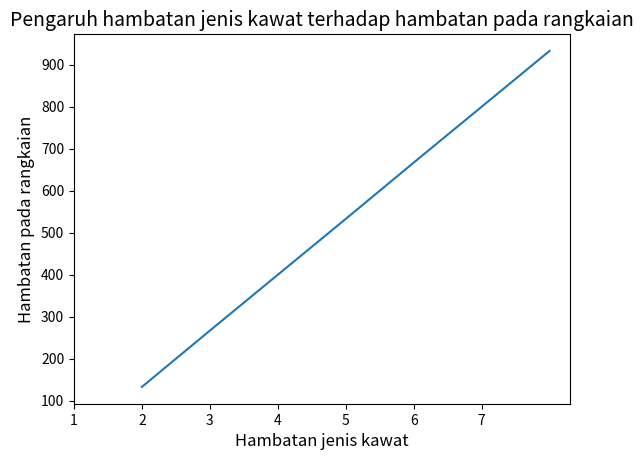

This chart was generated by the following Python code:
import numpy as np
from numpy import*
P = np.array ([1,2,3,4,5,6,7]) #Nilai hambatan jenis kawat
L = np.array ([0.1, 0.1, 0.1, 0.1, 0.1, 0.1, 0.1]) #Panjang kawat
A = np.array ([75*10**(-5), 75*10**(-5), 75*10**(-5), 75*10**(-5), 75*10**(-5), 75*10**(-5), 75*10**(-5) ]) #Luas penampang
print (P) 
print (L)
print (A)

import numpy as np
from numpy import*

P = np.array ([1,2,3,4,5,6,7]) 
L = np.array ([0.1, 0.1, 0.1, 0.1, 0.1, 0.1, 0.1])
A = np.array ([75*10**(-5), 75*10**(-5), 75*10**(-5), 75*10**(-5), 75*10**(-5), 75*10**(-5), 75*10**(-5) ])
PL = (P*L) 
R = (PL/A)
print (R)

import matplotlib.pyplot as plt
#Bagaimana pengaruh hambatan jenis kawat terhadap hambatan pada rangkaian berdasarkan percobaan 

Hambatanjeniskawat = [1, 2, 3, 4, 5, 6, 7]
Hambatanpadarangkaian = [133, 267, 400, 533, 667, 800, 933]

#Membuat grafik pengaruh hambatan jenis kawat terhadap hambatan pada rangkaian 
x = range (len(Hambatanjeniskawat))
plt.plot(Hambatanjeniskawat, Hambatanpadarangkaian)
plt.xticks(x, Hambatanjeniskawat)

#Sumbu X dan Y
plt.xlabel('Hambatan jenis kawat', size=12)
plt.ylabel('Hambatan pada rangkaian', size=12)
plt.title('Pengaruh hambatan jenis kawat terhadap hambatan pada rangkaian', size=14)
plt.show()

#Berdasarkan grafik tersebut dapat disimpulkan bahwa hambatan jenis kawat berbanding lurus dengan hambatan pada rangkaian